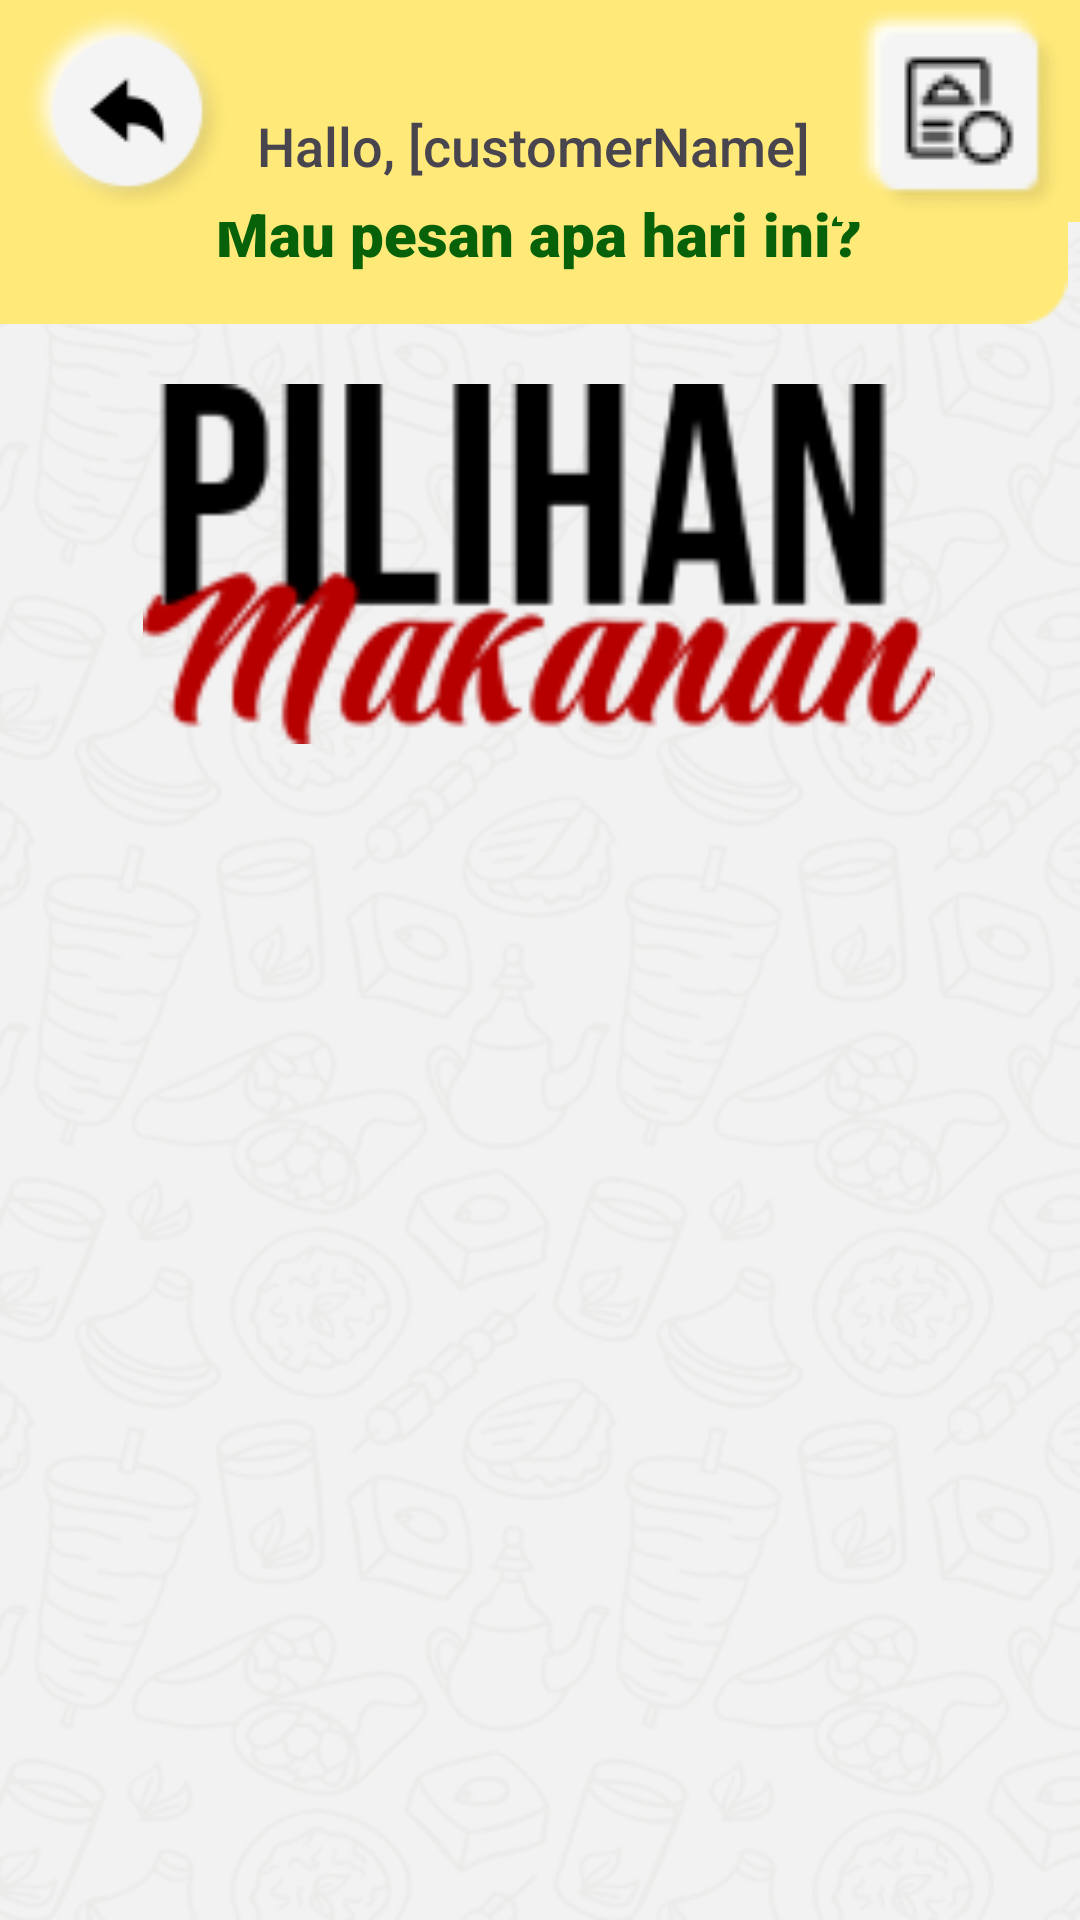

Layout XML and referenced resources for this Android screen:
<!-- AndroidManifest.xml: application theme Theme.Tubes_angkringan -->
<!-- res/layout/activity_page_makanan_pelanggan.xml -->
<?xml version="1.0" encoding="utf-8"?>
<RelativeLayout xmlns:android="http://schemas.android.com/apk/res/android"
    xmlns:app="http://schemas.android.com/apk/res-auto"
    xmlns:tools="http://schemas.android.com/tools"
    android:layout_width="match_parent"
    android:layout_height="match_parent"
    android:background="@drawable/bg"
    tools:context=".User.PageMakananPelanggan">

    <androidx.constraintlayout.widget.ConstraintLayout
        android:layout_width="match_parent"
        android:layout_height="match_parent">

        <ImageView
            android:id="@+id/imageViewbutton1"
            android:layout_width="414dp"
            android:layout_height="108dp"
            app:layout_constraintBottom_toBottomOf="parent"
            app:layout_constraintEnd_toEndOf="parent"
            app:layout_constraintHorizontal_bias="1.0"
            app:layout_constraintStart_toStartOf="parent"
            app:layout_constraintTop_toTopOf="parent"
            app:layout_constraintVertical_bias="0.0"
            app:srcCompat="@drawable/header" />

        <ImageView
            android:id="@+id/imageView6"
            android:layout_width="264dp"
            android:layout_height="160dp"
            app:layout_constraintBottom_toBottomOf="parent"
            app:layout_constraintEnd_toEndOf="parent"
            app:layout_constraintHorizontal_bias="0.496"
            app:layout_constraintStart_toStartOf="parent"
            app:layout_constraintTop_toTopOf="parent"
            app:layout_constraintVertical_bias="0.225"
            app:srcCompat="@drawable/pilihanmakanan" />

        <TextView
            android:id="@+id/textView"
            android:layout_width="wrap_content"
            android:layout_height="wrap_content"
            android:fontFamily="sans-serif-black"
            android:text="Mau pesan apa hari ini?"
            android:textColor="#066109"
            android:textSize="20sp"
            app:layout_constraintBottom_toBottomOf="parent"
            app:layout_constraintEnd_toEndOf="parent"
            app:layout_constraintHorizontal_bias="0.497"
            app:layout_constraintStart_toStartOf="parent"
            app:layout_constraintTop_toTopOf="parent"
            app:layout_constraintVertical_bias="0.105" />

        <TextView
            android:id="@+id/tvWelcomePelangganMessage"
            android:layout_width="wrap_content"
            android:layout_height="wrap_content"
            android:fontFamily="sans-serif-medium"
            android:includeFontPadding="false"
            android:text="Hallo, [customerName] "
            android:textSize="18sp"
            app:layout_constraintBottom_toBottomOf="parent"
            app:layout_constraintEnd_toEndOf="parent"
            app:layout_constraintStart_toStartOf="parent"
            app:layout_constraintTop_toTopOf="parent"
            app:layout_constraintVertical_bias="0.063" />

        <ImageButton
            android:id="@+id/imageButtonbutton1"
            android:layout_width="81dp"
            android:layout_height="74dp"
            android:background="@drawable/bg"
            android:backgroundTint="#FEE979"
            app:layout_constraintBottom_toBottomOf="parent"
            app:layout_constraintEnd_toEndOf="parent"
            app:layout_constraintHorizontal_bias="0.006"
            app:layout_constraintStart_toStartOf="parent"
            app:layout_constraintTop_toTopOf="parent"
            app:layout_constraintVertical_bias="0.0"
            app:srcCompat="@drawable/buttonkembali" />

        <ImageButton
            android:id="@+id/imageButtonbutton1keranjang"
            android:layout_width="81dp"
            android:layout_height="74dp"
            android:background="@drawable/bg"
            android:backgroundTint="#FEE979"
            app:layout_constraintBottom_toBottomOf="parent"
            app:layout_constraintEnd_toEndOf="parent"
            app:layout_constraintHorizontal_bias="1.0"
            app:layout_constraintStart_toStartOf="parent"
            app:layout_constraintTop_toTopOf="parent"
            app:layout_constraintVertical_bias="0.0"
            app:srcCompat="@drawable/buttonviewmyorder" />

        <androidx.recyclerview.widget.RecyclerView
            android:id="@+id/recyclerViewMakananPelanggan"
            android:layout_width="412dp"
            android:layout_height="434dp"
            app:layout_constraintBottom_toBottomOf="parent"
            app:layout_constraintEnd_toEndOf="parent"
            app:layout_constraintHorizontal_bias="0.492"
            app:layout_constraintStart_toStartOf="parent"
            app:layout_constraintTop_toTopOf="parent"
            app:layout_constraintVertical_bias="1.0" />

    </androidx.constraintlayout.widget.ConstraintLayout>

</RelativeLayout>
<!-- resources referenced by this layout -->
<resources>
  <!-- drawable bg: png bitmap (drawable, 97870 bytes) -->
  <!-- drawable buttonkembali: png bitmap (drawable, 4095 bytes) -->
  <!-- drawable buttonviewmyorder: png bitmap (drawable, 3088 bytes) -->
  <!-- drawable header: png bitmap (drawable, 760 bytes) -->
  <!-- drawable pilihanmakanan: png bitmap (drawable, 7616 bytes) -->
  <style name="Theme.Tubes_angkringan" parent="Base.Theme.Tubes_angkringan" />
  <style name="Base.Theme.Tubes_angkringan" parent="Theme.Material3.DayNight.NoActionBar">
          
          
      </style>
</resources>
